10-way image classification set "archive_png" from GitHub (hzyen/digit_and_symbol_recognition); label vocabulary: decimal point, div, equal sign, minus sign, original number, original sign, other number, other sign, plus sign, times.

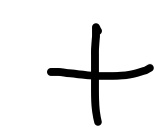
Label: plus sign

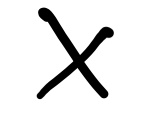
Label: times

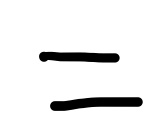
Label: equal sign

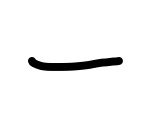
Label: minus sign

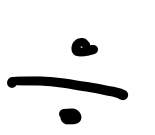
Label: div

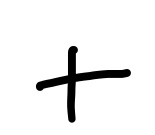
Label: plus sign
